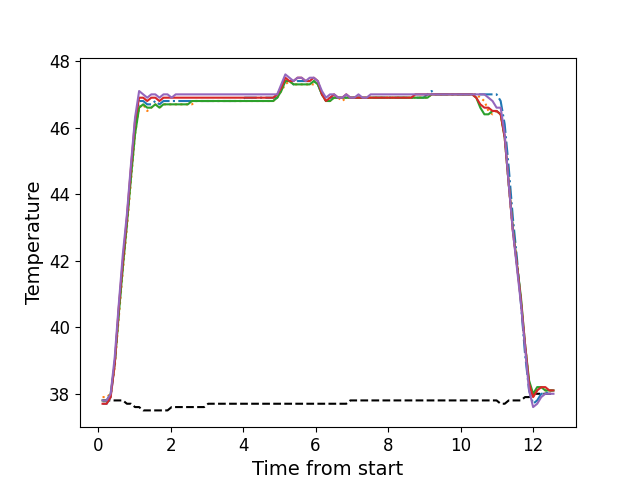

Source data for this figure (header and first rows):
, times, neutral, z1, z2, z3, z4, z5
0, 0.1216, 37.8, 37.7, 37.9, 37.8, 37.7, 37.8
1, 0.2342, 37.8, 37.7, 37.9, 37.8, 37.7, 37.8
2, 0.3458, 37.8, 37.9, 38.0, 38.0, 37.9, 38.0
3, 0.4575, 37.8, 38.9, 38.8, 38.9, 38.9, 39.1
4, 0.5701, 37.8, 40.5, 40.3, 40.4, 40.6, 40.7
5, 0.6817, 37.8, 41.9, 41.7, 41.8, 42.0, 42.2
6, 0.7943, 37.7, 43.2, 43.0, 43.1, 43.3, 43.4
7, 0.906, 37.7, 44.6, 44.4, 44.5, 44.8, 44.9
8, 1.018, 37.6, 46.0, 45.8, 45.8, 46.2, 46.3
9, 1.131, 37.6, 46.8, 46.6, 46.6, 46.9, 47.1
10, 1.242, 37.5, 46.8, 46.7, 46.7, 46.9, 47.0
11, 1.354, 37.5, 46.7, 46.5, 46.6, 46.8, 46.9
12, 1.466, 37.5, 46.7, 46.6, 46.6, 46.9, 47.0
13, 1.578, 37.5, 46.8, 46.7, 46.7, 46.9, 47.0
14, 1.691, 37.5, 46.7, 46.6, 46.6, 46.8, 46.9
15, 1.803, 37.5, 46.8, 46.7, 46.7, 46.9, 47.0
16, 1.915, 37.5, 46.8, 46.7, 46.7, 46.9, 47.0
17, 2.027, 37.6, 46.8, 46.7, 46.7, 46.9, 46.9
18, 2.139, 37.6, 46.8, 46.7, 46.7, 46.9, 47.0
19, 2.251, 37.6, 46.8, 46.7, 46.7, 46.9, 47.0
20, 2.363, 37.6, 46.8, 46.7, 46.7, 46.9, 47.0
21, 2.475, 37.6, 46.8, 46.7, 46.7, 46.9, 47.0
22, 2.587, 37.6, 46.8, 46.7, 46.8, 46.9, 47.0
23, 2.7, 37.6, 46.8, 46.8, 46.8, 46.9, 47.0
24, 2.811, 37.6, 46.8, 46.8, 46.8, 46.9, 47.0
25, 2.924, 37.6, 46.8, 46.8, 46.8, 46.9, 47.0
26, 3.035, 37.7, 46.8, 46.8, 46.8, 46.9, 47.0
27, 3.148, 37.7, 46.8, 46.8, 46.8, 46.9, 47.0
28, 3.26, 37.7, 46.8, 46.8, 46.8, 46.9, 47.0
29, 3.371, 37.7, 46.8, 46.8, 46.8, 46.9, 47.0
30, 3.485, 37.7, 46.8, 46.8, 46.8, 46.9, 47.0
31, 3.596, 37.7, 46.8, 46.8, 46.8, 46.9, 47.0
32, 3.708, 37.7, 46.8, 46.8, 46.8, 46.9, 47.0
33, 3.819, 37.7, 46.8, 46.8, 46.8, 46.9, 47.0
34, 3.932, 37.7, 46.8, 46.8, 46.8, 46.9, 47.0
35, 4.044, 37.7, 46.9, 46.8, 46.8, 46.9, 47.0
36, 4.156, 37.7, 46.9, 46.8, 46.8, 46.9, 47.0
37, 4.268, 37.7, 46.9, 46.8, 46.8, 46.9, 47.0
38, 4.38, 37.7, 46.9, 46.8, 46.8, 46.9, 47.0
39, 4.492, 37.7, 46.9, 46.8, 46.8, 46.9, 47.0
40, 4.605, 37.7, 46.9, 46.8, 46.8, 46.9, 47.0
41, 4.716, 37.7, 46.9, 46.8, 46.8, 46.9, 47.0
42, 4.829, 37.7, 46.9, 46.8, 46.8, 46.9, 47.0
43, 4.94, 37.7, 46.9, 46.9, 46.9, 47.0, 47.0
44, 5.052, 37.7, 47.2, 47.1, 47.1, 47.2, 47.3
45, 5.165, 37.7, 47.4, 47.3, 47.4, 47.5, 47.6
46, 5.277, 37.7, 47.4, 47.4, 47.4, 47.4, 47.5
47, 5.389, 37.7, 47.3, 47.3, 47.3, 47.4, 47.4
48, 5.501, 37.7, 47.4, 47.3, 47.3, 47.5, 47.5
49, 5.613, 37.7, 47.4, 47.3, 47.3, 47.5, 47.5
50, 5.725, 37.7, 47.4, 47.3, 47.3, 47.4, 47.4
51, 5.837, 37.7, 47.4, 47.3, 47.3, 47.4, 47.5
52, 5.949, 37.7, 47.4, 47.3, 47.4, 47.5, 47.5
53, 6.061, 37.7, 47.3, 47.3, 47.3, 47.4, 47.4
54, 6.174, 37.7, 47.0, 47.0, 47.0, 47.0, 47.1
55, 6.285, 37.7, 46.8, 46.8, 46.8, 46.8, 46.9
56, 6.397, 37.7, 46.9, 46.8, 46.8, 46.9, 47.0
57, 6.51, 37.7, 46.9, 46.9, 46.9, 47.0, 47.0
58, 6.621, 37.7, 46.9, 46.9, 46.9, 46.9, 46.9
59, 6.735, 37.7, 46.9, 46.8, 46.9, 46.9, 46.9
... 52 more rows
